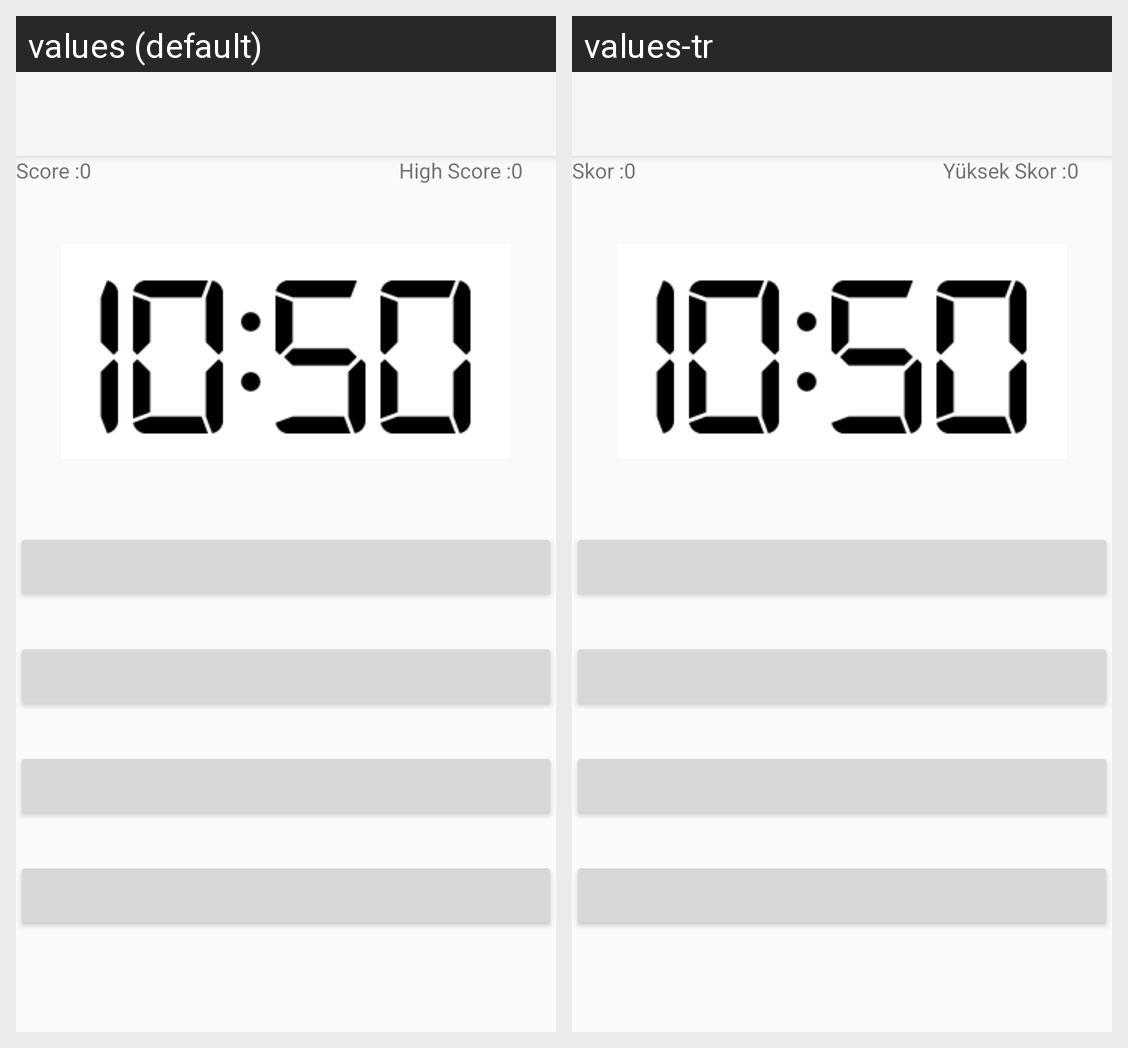

Locale-by-locale string values for the Android screen shown in this grid:
Android screen res/layout/activity_digital_clock_practice.xml rendered under 2 locales, left to right: values (default), values-tr. Device: Nexus 5 (rendered at 1080×1920; each locale shown at half size, 540×960, under a caption strip naming it); theme Theme.Projectt.
Strings drawn on this screen, with the default value and each locale's value (text and hints the layout hard-codes, and strings that could not be matched under every locale, appear in the picture but are not listed):

high_score
  values: High Score :
  values-tr: Yüksek Skor :

score
  values: Score :
  values-tr: Skor :
